6-way image classification set "data" from GitHub (OmarPelcastre/IA.FINAL); label vocabulary: alfil, caballo, dama, peon, rey, torre.

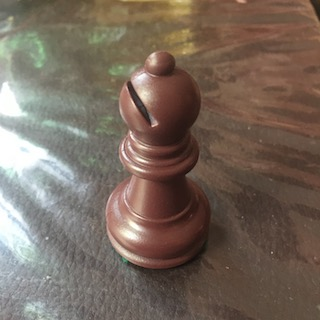
Label: alfil

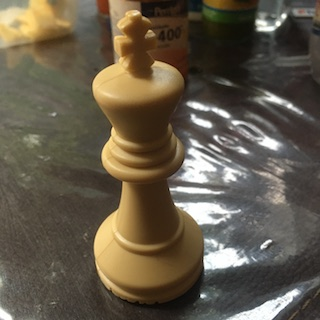
Label: rey

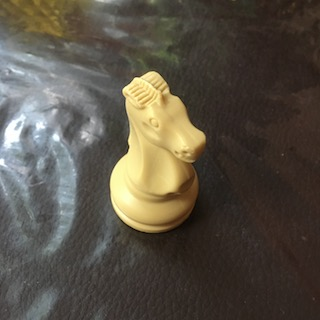
Label: caballo

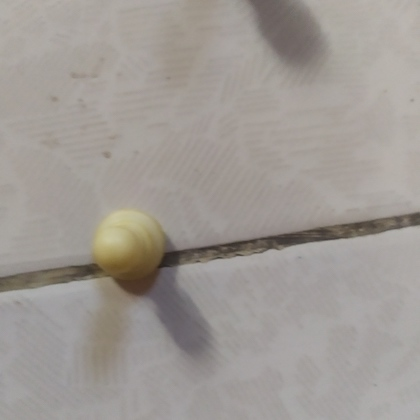
Label: peon

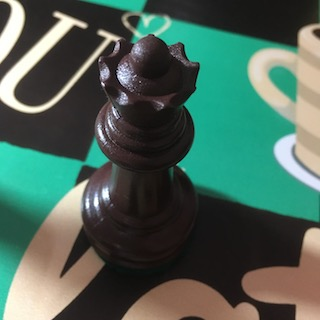
Label: dama

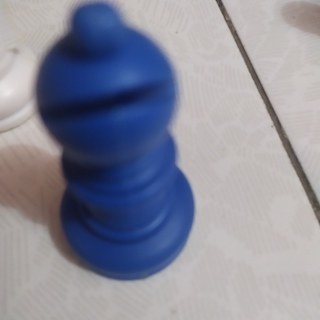
Label: alfil
